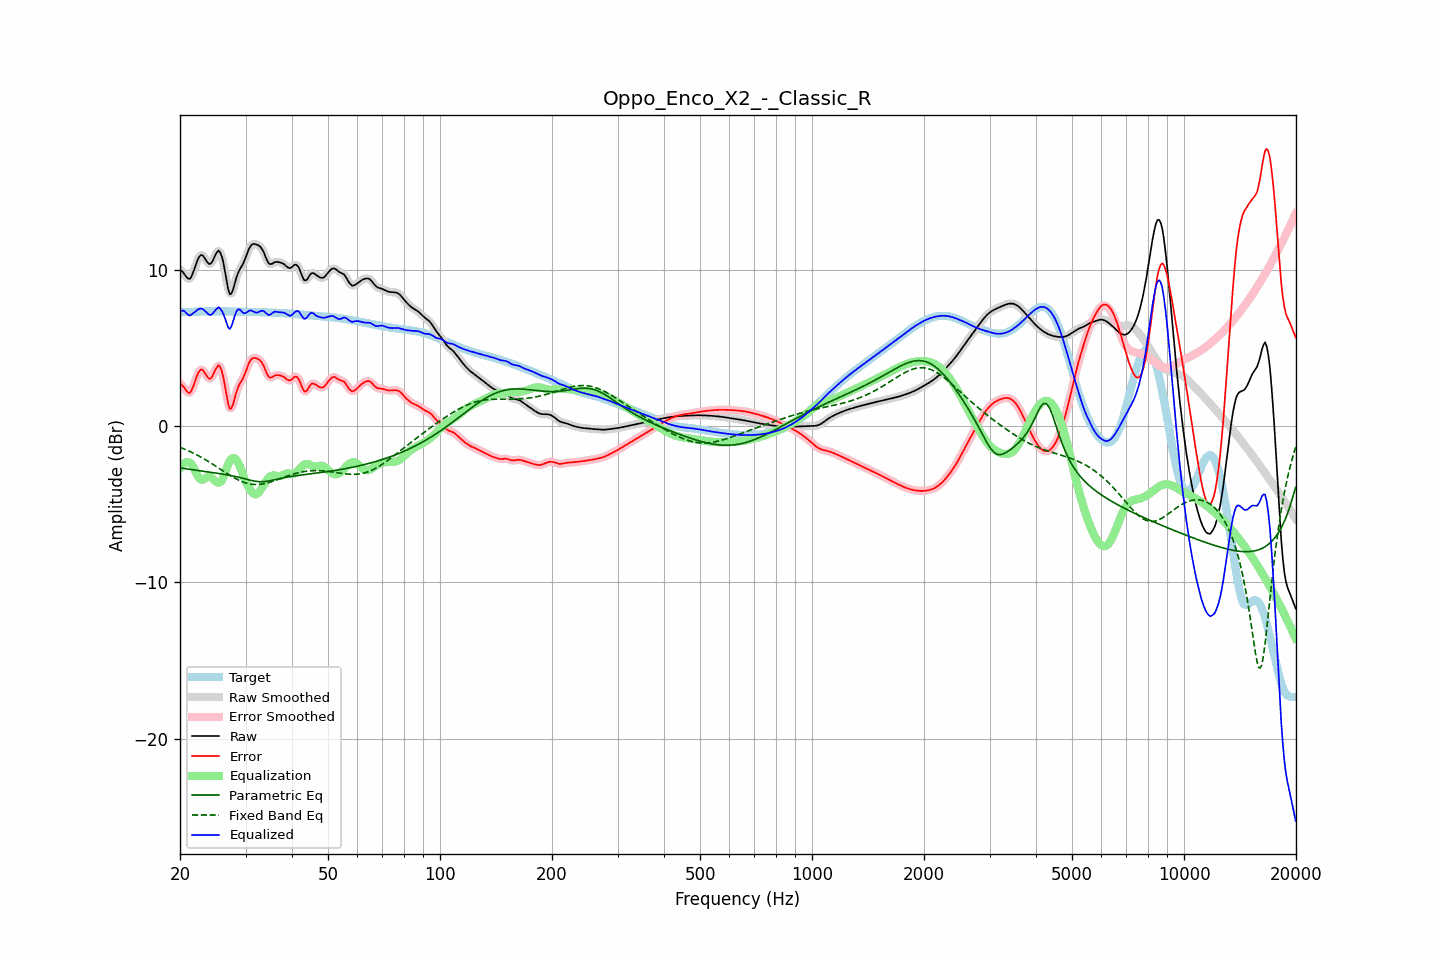

Values plotted in this chart, from the file beside it:
frequency, raw, error, smoothed, error_smoothed, equalization, parametric_eq, fixed_band_eq, equalized_raw, equalized_smoothed, target
20.00, 9.99, 2.71, 10.02, 2.74, -2.70, -2.68, -1.36, 7.28, 7.32, 7.28
20.20, 9.93, 2.65, 9.90, 2.62, -2.55, -2.70, -1.40, 7.38, 7.35, 7.28
20.40, 9.82, 2.54, 9.79, 2.50, -2.43, -2.71, -1.45, 7.39, 7.35, 7.28
20.61, 9.68, 2.40, 9.68, 2.39, -2.35, -2.73, -1.49, 7.33, 7.32, 7.29
20.81, 9.53, 2.24, 9.53, 2.24, -2.31, -2.74, -1.53, 7.22, 7.22, 7.29
21.02, 9.44, 2.14, 9.43, 2.14, -2.31, -2.76, -1.58, 7.13, 7.13, 7.29
21.23, 9.41, 2.11, 9.44, 2.14, -2.34, -2.77, -1.62, 7.07, 7.10, 7.30
21.44, 9.54, 2.23, 9.55, 2.25, -2.41, -2.79, -1.67, 7.13, 7.14, 7.30
21.66, 9.78, 2.48, 9.77, 2.46, -2.58, -2.80, -1.72, 7.21, 7.19, 7.31
21.87, 10.06, 2.74, 10.06, 2.75, -2.78, -2.82, -1.77, 7.27, 7.28, 7.31
22.09, 10.36, 3.04, 10.36, 3.05, -3.00, -2.83, -1.82, 7.36, 7.37, 7.32
22.31, 10.64, 3.32, 10.63, 3.31, -3.19, -2.85, -1.88, 7.45, 7.43, 7.32
22.54, 10.84, 3.51, 10.83, 3.51, -3.34, -2.86, -1.93, 7.49, 7.49, 7.32
22.76, 10.94, 3.61, 10.93, 3.60, -3.42, -2.87, -1.99, 7.52, 7.51, 7.33
22.99, 10.93, 3.60, 10.91, 3.58, -3.43, -2.89, -2.05, 7.49, 7.48, 7.33
23.22, 10.80, 3.47, 10.80, 3.47, -3.39, -2.90, -2.11, 7.41, 7.41, 7.33
23.45, 10.64, 3.30, 10.64, 3.30, -3.33, -2.92, -2.17, 7.31, 7.31, 7.34
23.69, 10.48, 3.14, 10.48, 3.14, -3.27, -2.93, -2.23, 7.21, 7.21, 7.34
23.92, 10.37, 3.03, 10.39, 3.05, -3.25, -2.95, -2.29, 7.13, 7.14, 7.34
24.16, 10.38, 3.04, 10.40, 3.05, -3.27, -2.96, -2.35, 7.10, 7.12, 7.34
24.40, 10.50, 3.16, 10.52, 3.17, -3.34, -2.98, -2.42, 7.16, 7.17, 7.34
24.65, 10.72, 3.37, 10.71, 3.37, -3.43, -2.99, -2.48, 7.28, 7.28, 7.34
24.89, 10.95, 3.60, 10.95, 3.60, -3.53, -3.01, -2.55, 7.42, 7.42, 7.34
25.14, 11.12, 3.77, 11.13, 3.78, -3.60, -3.02, -2.62, 7.52, 7.52, 7.34
25.39, 11.23, 3.89, 11.19, 3.85, -3.63, -3.04, -2.69, 7.60, 7.57, 7.34
25.65, 11.11, 3.76, 11.11, 3.77, -3.59, -3.05, -2.75, 7.51, 7.52, 7.34
25.91, 10.86, 3.52, 10.85, 3.51, -3.49, -3.07, -2.82, 7.37, 7.37, 7.34
26.16, 10.45, 3.11, 10.42, 3.08, -3.27, -3.09, -2.89, 7.17, 7.14, 7.34
26.43, 9.88, 2.54, 9.87, 2.53, -3.00, -3.10, -2.96, 6.88, 6.87, 7.34
26.69, 9.28, 1.95, 9.27, 1.93, -2.70, -3.12, -3.02, 6.58, 6.57, 7.34
26.96, 8.74, 1.40, 8.77, 1.43, -2.43, -3.14, -3.09, 6.31, 6.34, 7.33
27.23, 8.43, 1.09, 8.49, 1.16, -2.22, -3.16, -3.15, 6.20, 6.27, 7.33
27.50, 8.48, 1.15, 8.49, 1.16, -2.09, -3.18, -3.21, 6.38, 6.40, 7.33
27.77, 8.73, 1.40, 8.72, 1.39, -2.05, -3.20, -3.27, 6.68, 6.68, 7.33
28.05, 9.09, 1.77, 9.08, 1.76, -2.07, -3.22, -3.33, 7.03, 7.01, 7.33
28.33, 9.46, 2.14, 9.44, 2.12, -2.15, -3.24, -3.39, 7.31, 7.29, 7.32
28.62, 9.77, 2.45, 9.75, 2.43, -2.31, -3.27, -3.44, 7.46, 7.44, 7.32
28.90, 9.98, 2.67, 9.98, 2.66, -2.52, -3.29, -3.49, 7.46, 7.46, 7.32
29.19, 10.16, 2.85, 10.16, 2.85, -2.78, -3.32, -3.54, 7.38, 7.38, 7.31
29.48, 10.32, 3.01, 10.35, 3.03, -3.07, -3.34, -3.58, 7.26, 7.28, 7.31
29.78, 10.56, 3.25, 10.56, 3.25, -3.34, -3.37, -3.61, 7.21, 7.22, 7.31
30.08, 10.81, 3.50, 10.82, 3.52, -3.58, -3.40, -3.65, 7.23, 7.25, 7.31
30.38, 11.10, 3.80, 11.10, 3.79, -3.79, -3.42, -3.68, 7.31, 7.31, 7.30
30.68, 11.36, 4.06, 11.34, 4.04, -3.98, -3.45, -3.70, 7.38, 7.37, 7.30
30.99, 11.53, 4.23, 11.52, 4.22, -4.14, -3.48, -3.72, 7.39, 7.39, 7.30
31.30, 11.62, 4.33, 11.62, 4.32, -4.26, -3.50, -3.73, 7.36, 7.36, 7.30
31.61, 11.65, 4.36, 11.65, 4.36, -4.35, -3.52, -3.74, 7.31, 7.31, 7.29
31.93, 11.64, 4.34, 11.64, 4.35, -4.37, -3.54, -3.74, 7.26, 7.27, 7.29
32.24, 11.60, 4.31, 11.61, 4.32, -4.34, -3.55, -3.74, 7.26, 7.27, 7.29
32.57, 11.55, 4.26, 11.55, 4.26, -4.25, -3.56, -3.74, 7.30, 7.30, 7.29
32.89, 11.47, 4.18, 11.46, 4.18, -4.12, -3.57, -3.73, 7.35, 7.35, 7.28
33.22, 11.32, 4.04, 11.32, 4.04, -3.95, -3.57, -3.71, 7.37, 7.37, 7.28
33.55, 11.14, 3.86, 11.12, 3.84, -3.78, -3.56, -3.70, 7.36, 7.34, 7.28
33.89, 10.88, 3.60, 10.88, 3.60, -3.61, -3.55, -3.68, 7.27, 7.27, 7.27
34.23, 10.64, 3.37, 10.64, 3.37, -3.46, -3.54, -3.65, 7.18, 7.18, 7.27
34.57, 10.44, 3.17, 10.46, 3.19, -3.33, -3.52, -3.62, 7.11, 7.13, 7.27
34.92, 10.36, 3.09, 10.37, 3.11, -3.24, -3.50, -3.59, 7.12, 7.14, 7.26
35.27, 10.37, 3.11, 10.37, 3.11, -3.18, -3.48, -3.56, 7.19, 7.19, 7.26
35.62, 10.42, 3.17, 10.42, 3.16, -3.16, -3.46, -3.53, 7.27, 7.26, 7.26
35.97, 10.49, 3.23, 10.47, 3.22, -3.16, -3.43, -3.49, 7.32, 7.31, 7.25
... 635 more rows
